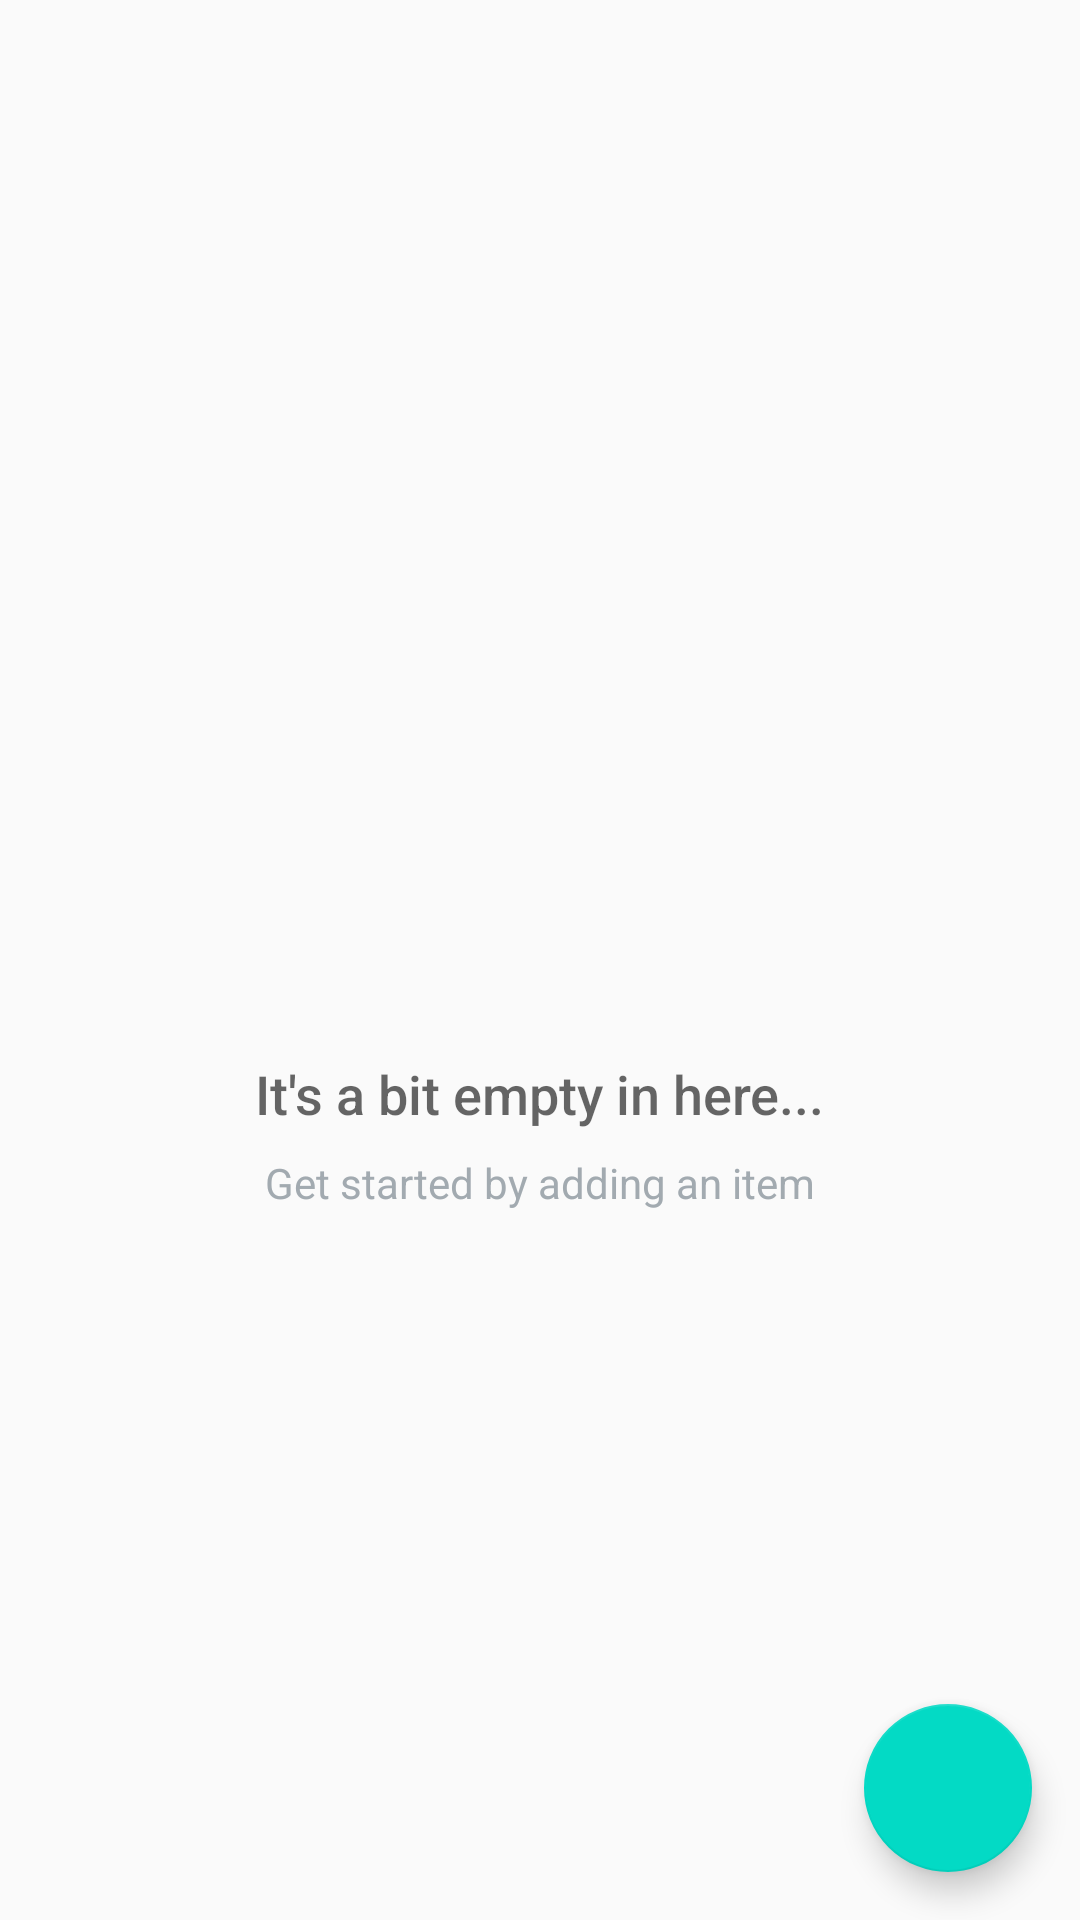

Layout XML and referenced resources for this Android screen:
<!-- AndroidManifest.xml: application theme AppTheme -->
<!-- res/layout/activity_catalog.xml -->
<?xml version="1.0" encoding="utf-8"?>
<RelativeLayout
    xmlns:android="http://schemas.android.com/apk/res/android"
    xmlns:tools="http://schemas.android.com/tools"
    android:layout_width="match_parent"
    android:layout_height="match_parent"
    tools:context=".CatalogActivity"
    android:descendantFocusability="blocksDescendants">

    <ListView
        android:id="@+id/list"
        android:layout_width="match_parent"
        android:layout_height="match_parent"/>

    
    <RelativeLayout
        android:id="@+id/empty_view"
        android:layout_width="wrap_content"
        android:layout_height="wrap_content"
        android:layout_centerInParent="true">

        <ImageView
            android:id="@+id/empty_shelter_image"
            android:layout_width="wrap_content"
            android:layout_height="100dp"
            android:layout_centerHorizontal="true"
            android:src="@drawable/ic_empty_shelves"/>

        <TextView
            android:id="@+id/empty_title_text"
            android:layout_width="wrap_content"
            android:layout_height="wrap_content"
            android:layout_below="@+id/empty_shelter_image"
            android:layout_centerHorizontal="true"
            android:fontFamily="sans-serif-medium"
            android:paddingTop="16dp"
            android:text="@string/empty_view_title_text"
            android:textAppearance="?android:textAppearanceMedium"/>

        <TextView
            android:id="@+id/empty_subtitle_text"
            android:layout_width="wrap_content"
            android:layout_height="wrap_content"
            android:layout_below="@+id/empty_title_text"
            android:layout_centerHorizontal="true"
            android:fontFamily="sans-serif"
            android:paddingTop="8dp"
            android:text="@string/empty_view_subtitle_text"
            android:textAppearance="?android:textAppearanceSmall"
            android:textColor="#A2AAB0"/>
    </RelativeLayout>

    <android.support.design.widget.FloatingActionButton
        android:id="@+id/fab"
        android:layout_width="wrap_content"
        android:layout_height="wrap_content"
        android:layout_alignParentBottom="true"
        android:layout_alignParentRight="true"
        android:layout_margin="@dimen/fab_margin"
        android:src="@drawable/ic_add_item"/>
</RelativeLayout>
<!-- resources referenced by this layout -->
<resources>
  <dimen name="fab_margin">16dp</dimen>
  <string name="empty_view_subtitle_text">Get started by adding an item</string>
  <string name="empty_view_title_text">It\'s a bit empty in here...</string>
  <style name="AppTheme" parent="Theme.AppCompat.Light.DarkActionBar">
              <item name="colorPrimary">@color/colorPrimary</item>
              <item name="colorPrimaryDark">@color/colorPrimaryDark</item>
              <item name="colorAccent">@color/colorAccent</item>
          </style>
  <!-- not gathered from this repository: default colours our renderer supplied (Android Studio template values) -->
  <color name="colorPrimary">#FF6200EE</color>
  <color name="colorPrimaryDark">#FF3700B3</color>
  <color name="colorAccent">#FF03DAC5</color>
</resources>
